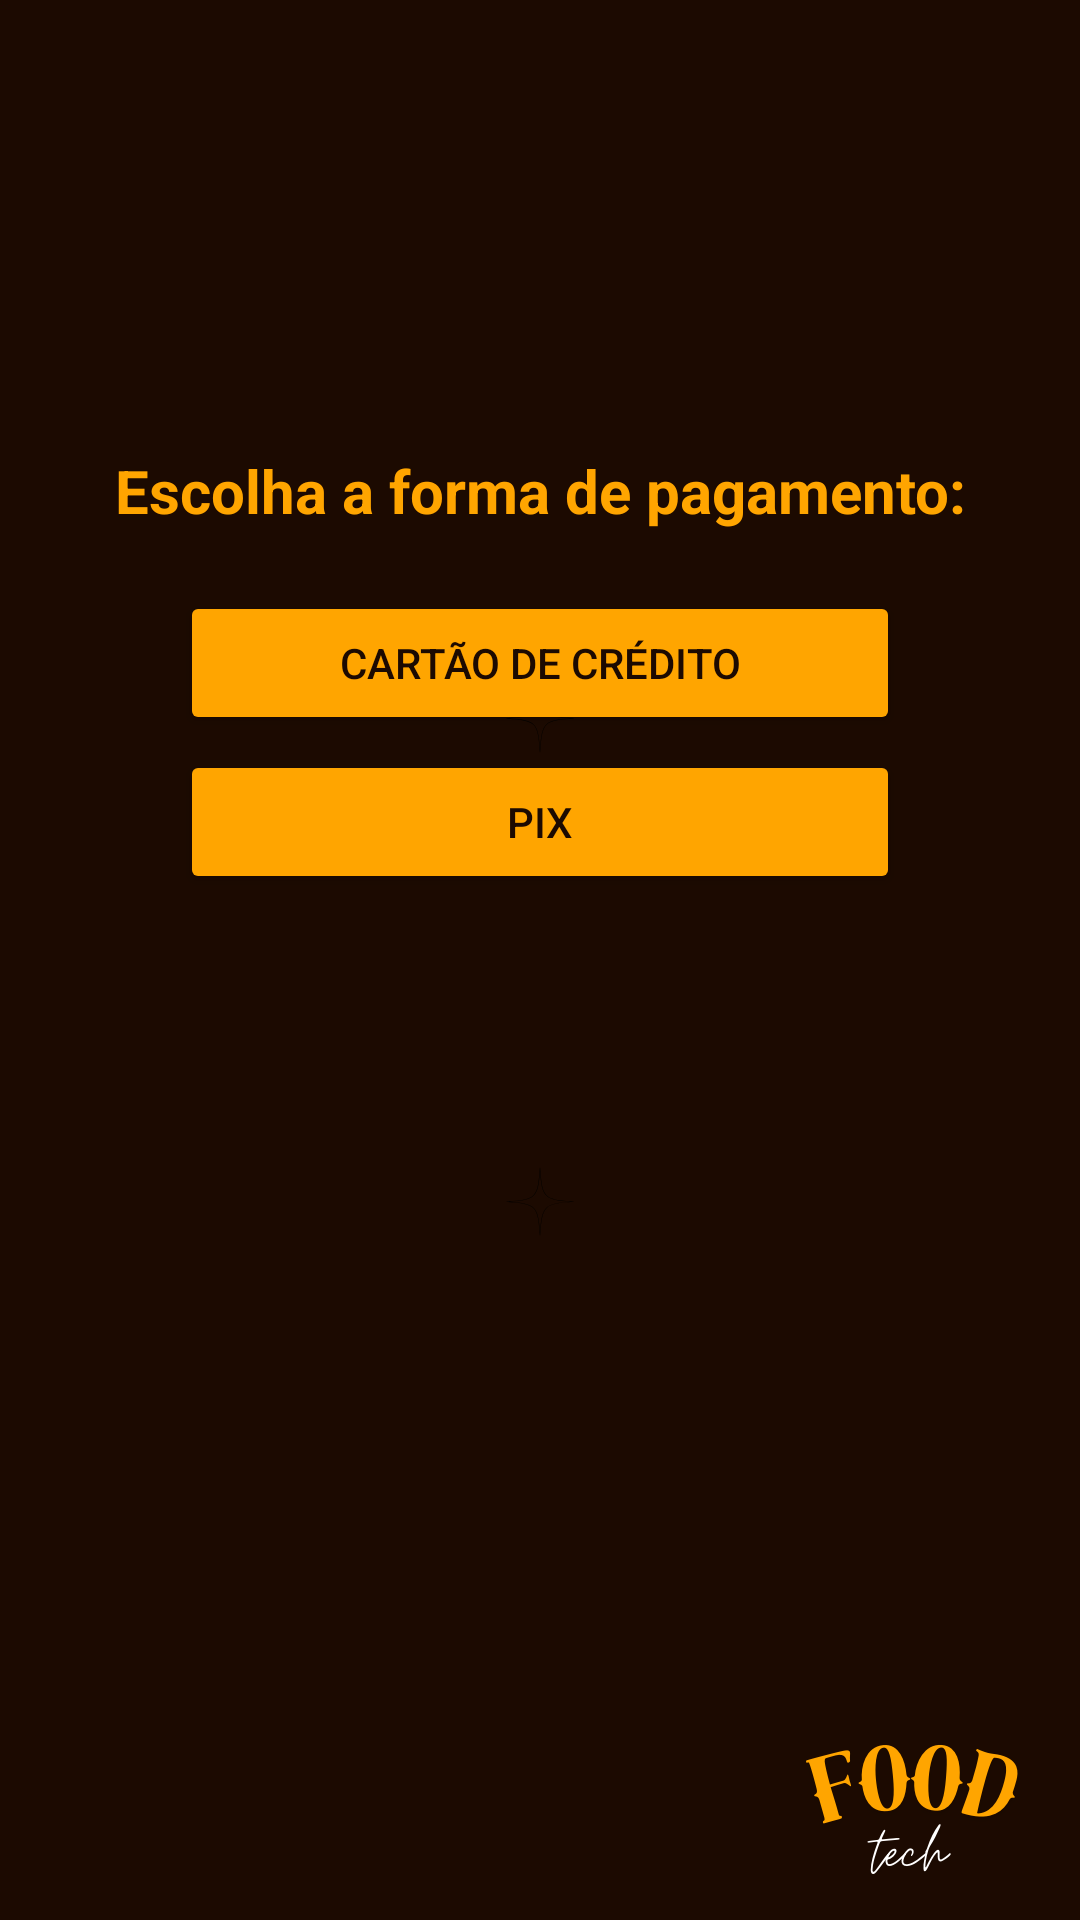

Layout XML and referenced resources for this Android screen:
<!-- AndroidManifest.xml: application theme Theme.FOODTECH -->
<!-- res/layout/activity_areadeconfirmacao.xml -->
<?xml version="1.0" encoding="utf-8"?>
<LinearLayout xmlns:android="http://schemas.android.com/apk/res/android"
    xmlns:tools="http://schemas.android.com/tools"
    android:id="@+id/main"
    android:layout_width="match_parent"
    android:layout_height="match_parent"
    android:background="@drawable/background_areadeconfirmacao"
    android:orientation="vertical"
    tools:context=".AreadeConfirmacao">

    <TextView
        android:layout_width="match_parent"
        android:layout_height="wrap_content"
        android:layout_marginTop="150dp"
        android:layout_marginBottom="20dp"
        android:text="Escolha a forma de pagamento:"
        android:textSize="20sp"
        android:textStyle="bold"
        android:textColor="@color/orange"
        android:gravity="center"
        />

    <Button
        android:id="@+id/btnCreditCard"
        android:layout_width="match_parent"
        android:layout_height="wrap_content"
        android:layout_marginStart="60dp"
        android:layout_marginEnd="60dp"
        android:layout_marginBottom="5dp"
        android:backgroundTint="@color/orange"
        android:textColor="@color/cofee"
        android:gravity="center"
        android:text="Cartão de Crédito" />

    <Button
        android:id="@+id/btnPix"
        android:layout_width="match_parent"
        android:layout_height="wrap_content"
        android:layout_marginStart="60dp"
        android:layout_marginEnd="60dp"
        android:layout_marginBottom="5dp"
        android:backgroundTint="@color/orange"
        android:textColor="@color/cofee"
        android:gravity="center"
        android:text="Pix" />



</LinearLayout>
<!-- resources referenced by this layout -->
<resources>
  <color name="cofee">#1C0A01</color>
  <color name="orange">#FFA500</color>
  <!-- drawable background_areadeconfirmacao: png bitmap (drawable, 23919 bytes) -->
  <style name="Theme.FOODTECH" parent="Base.Theme.FOODTECH" />
  <style name="Base.Theme.FOODTECH" parent="Theme.Material3.DayNight.NoActionBar">
          
          
      </style>
</resources>
